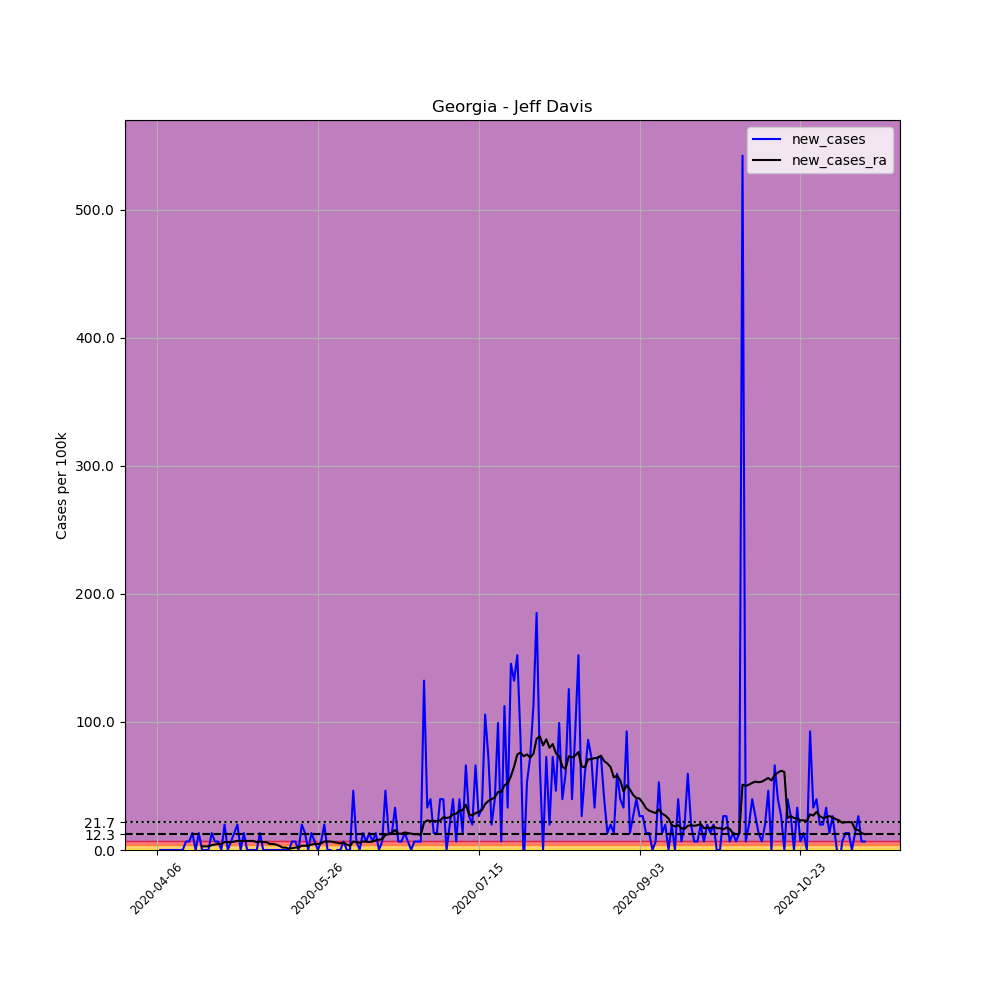

The table this chart was drawn from, first rows:
, date, county, state, fips, cases, deaths, COUNTY, STNAME, CTYNAME, POPESTIMATE2019, per_100k, new_cases, new_cases_ra
568979, 2020-04-06, Jeff Davis, Georgia, 13161, 1, 0, 161, Georgia, Jeff Davis, 15115, 6.616, , 
568980, 2020-04-07, Jeff Davis, Georgia, 13161, 1, 0, 161, Georgia, Jeff Davis, 15115, 6.616, 0.0, 
568981, 2020-04-08, Jeff Davis, Georgia, 13161, 1, 0, 161, Georgia, Jeff Davis, 15115, 6.616, 0.0, 
568982, 2020-04-09, Jeff Davis, Georgia, 13161, 1, 0, 161, Georgia, Jeff Davis, 15115, 6.616, 0.0, 
568983, 2020-04-10, Jeff Davis, Georgia, 13161, 1, 0, 161, Georgia, Jeff Davis, 15115, 6.616, 0.0, 
568984, 2020-04-11, Jeff Davis, Georgia, 13161, 1, 0, 161, Georgia, Jeff Davis, 15115, 6.616, 0.0, 
568985, 2020-04-12, Jeff Davis, Georgia, 13161, 1, 0, 161, Georgia, Jeff Davis, 15115, 6.616, 0.0, 
568986, 2020-04-13, Jeff Davis, Georgia, 13161, 1, 0, 161, Georgia, Jeff Davis, 15115, 6.616, 0.0, 
568987, 2020-04-14, Jeff Davis, Georgia, 13161, 1, 0, 161, Georgia, Jeff Davis, 15115, 6.616, 0.0, 
568988, 2020-04-15, Jeff Davis, Georgia, 13161, 2, 0, 161, Georgia, Jeff Davis, 15115, 13.23, 6.616, 
568989, 2020-04-16, Jeff Davis, Georgia, 13161, 3, 0, 161, Georgia, Jeff Davis, 15115, 19.85, 6.616, 
568990, 2020-04-17, Jeff Davis, Georgia, 13161, 5, 0, 161, Georgia, Jeff Davis, 15115, 33.08, 13.23, 
568991, 2020-04-18, Jeff Davis, Georgia, 13161, 5, 0, 161, Georgia, Jeff Davis, 15115, 33.08, 0.0, 
568992, 2020-04-19, Jeff Davis, Georgia, 13161, 7, 0, 161, Georgia, Jeff Davis, 15115, 46.31, 13.23, 
568993, 2020-04-20, Jeff Davis, Georgia, 13161, 7, 1, 161, Georgia, Jeff Davis, 15115, 46.31, 0.0, 2.835
568994, 2020-04-21, Jeff Davis, Georgia, 13161, 7, 1, 161, Georgia, Jeff Davis, 15115, 46.31, 0.0, 2.835
568995, 2020-04-22, Jeff Davis, Georgia, 13161, 7, 1, 161, Georgia, Jeff Davis, 15115, 46.31, 0.0, 2.835
568996, 2020-04-23, Jeff Davis, Georgia, 13161, 9, 1, 161, Georgia, Jeff Davis, 15115, 59.54, 13.23, 3.781
568997, 2020-04-24, Jeff Davis, Georgia, 13161, 10, 1, 161, Georgia, Jeff Davis, 15115, 66.16, 6.616, 4.253
568998, 2020-04-25, Jeff Davis, Georgia, 13161, 11, 1, 161, Georgia, Jeff Davis, 15115, 72.78, 6.616, 4.726
568999, 2020-04-26, Jeff Davis, Georgia, 13161, 11, 1, 161, Georgia, Jeff Davis, 15115, 72.78, 0.0, 4.726
569000, 2020-04-27, Jeff Davis, Georgia, 13161, 14, 1, 161, Georgia, Jeff Davis, 15115, 92.62, 19.85, 6.143
569001, 2020-04-28, Jeff Davis, Georgia, 13161, 14, 1, 161, Georgia, Jeff Davis, 15115, 92.62, 0.0, 6.143
569002, 2020-04-29, Jeff Davis, Georgia, 13161, 15, 1, 161, Georgia, Jeff Davis, 15115, 99.24, 6.616, 6.143
569003, 2020-04-30, Jeff Davis, Georgia, 13161, 17, 1, 161, Georgia, Jeff Davis, 15115, 112.5, 13.23, 6.616
569004, 2020-05-01, Jeff Davis, Georgia, 13161, 20, 1, 161, Georgia, Jeff Davis, 15115, 132.3, 19.85, 7.089
569005, 2020-05-02, Jeff Davis, Georgia, 13161, 20, 1, 161, Georgia, Jeff Davis, 15115, 132.3, 0.0, 7.089
569006, 2020-05-03, Jeff Davis, Georgia, 13161, 22, 1, 161, Georgia, Jeff Davis, 15115, 145.6, 13.23, 7.089
569007, 2020-05-04, Jeff Davis, Georgia, 13161, 22, 1, 161, Georgia, Jeff Davis, 15115, 145.6, 0.0, 7.089
569008, 2020-05-05, Jeff Davis, Georgia, 13161, 22, 1, 161, Georgia, Jeff Davis, 15115, 145.6, 0.0, 7.089
569009, 2020-05-06, Jeff Davis, Georgia, 13161, 22, 1, 161, Georgia, Jeff Davis, 15115, 145.6, 0.0, 7.089
569010, 2020-05-07, Jeff Davis, Georgia, 13161, 22, 1, 161, Georgia, Jeff Davis, 15115, 145.6, 0.0, 6.143
569011, 2020-05-08, Jeff Davis, Georgia, 13161, 24, 1, 161, Georgia, Jeff Davis, 15115, 158.8, 13.23, 6.616
569012, 2020-05-09, Jeff Davis, Georgia, 13161, 24, 1, 161, Georgia, Jeff Davis, 15115, 158.8, 0.0, 6.143
569013, 2020-05-10, Jeff Davis, Georgia, 13161, 24, 1, 161, Georgia, Jeff Davis, 15115, 158.8, 0.0, 6.143
569014, 2020-05-11, Jeff Davis, Georgia, 13161, 24, 1, 161, Georgia, Jeff Davis, 15115, 158.8, 0.0, 4.726
569015, 2020-05-12, Jeff Davis, Georgia, 13161, 24, 1, 161, Georgia, Jeff Davis, 15115, 158.8, 0.0, 4.726
569016, 2020-05-13, Jeff Davis, Georgia, 13161, 24, 1, 161, Georgia, Jeff Davis, 15115, 158.8, 0.0, 4.253
569017, 2020-05-14, Jeff Davis, Georgia, 13161, 24, 1, 161, Georgia, Jeff Davis, 15115, 158.8, 0.0, 3.308
569018, 2020-05-15, Jeff Davis, Georgia, 13161, 24, 1, 161, Georgia, Jeff Davis, 15115, 158.8, 0.0, 1.89
569019, 2020-05-16, Jeff Davis, Georgia, 13161, 24, 1, 161, Georgia, Jeff Davis, 15115, 158.8, 0.0, 1.89
569020, 2020-05-17, Jeff Davis, Georgia, 13161, 24, 1, 161, Georgia, Jeff Davis, 15115, 158.8, 0.0, 0.9451
569021, 2020-05-18, Jeff Davis, Georgia, 13161, 25, 1, 161, Georgia, Jeff Davis, 15115, 165.4, 6.616, 1.418
569022, 2020-05-19, Jeff Davis, Georgia, 13161, 26, 1, 161, Georgia, Jeff Davis, 15115, 172, 6.616, 1.89
569023, 2020-05-20, Jeff Davis, Georgia, 13161, 26, 1, 161, Georgia, Jeff Davis, 15115, 172, 0.0, 1.89
569024, 2020-05-21, Jeff Davis, Georgia, 13161, 29, 1, 161, Georgia, Jeff Davis, 15115, 191.9, 19.85, 3.308
569025, 2020-05-22, Jeff Davis, Georgia, 13161, 31, 1, 161, Georgia, Jeff Davis, 15115, 205.1, 13.23, 3.308
569026, 2020-05-23, Jeff Davis, Georgia, 13161, 31, 1, 161, Georgia, Jeff Davis, 15115, 205.1, 0.0, 3.308
569027, 2020-05-24, Jeff Davis, Georgia, 13161, 33, 1, 161, Georgia, Jeff Davis, 15115, 218.3, 13.23, 4.253
569028, 2020-05-25, Jeff Davis, Georgia, 13161, 34, 1, 161, Georgia, Jeff Davis, 15115, 224.9, 6.616, 4.726
569029, 2020-05-26, Jeff Davis, Georgia, 13161, 34, 1, 161, Georgia, Jeff Davis, 15115, 224.9, 0.0, 4.726
569030, 2020-05-27, Jeff Davis, Georgia, 13161, 35, 1, 161, Georgia, Jeff Davis, 15115, 231.6, 6.616, 5.198
569031, 2020-05-28, Jeff Davis, Georgia, 13161, 38, 1, 161, Georgia, Jeff Davis, 15115, 251.4, 19.85, 6.616
569032, 2020-05-29, Jeff Davis, Georgia, 13161, 38, 1, 161, Georgia, Jeff Davis, 15115, 251.4, 0.0, 6.616
569033, 2020-05-30, Jeff Davis, Georgia, 13161, 38, 1, 161, Georgia, Jeff Davis, 15115, 251.4, 0.0, 6.616
569034, 2020-05-31, Jeff Davis, Georgia, 13161, 37, 1, 161, Georgia, Jeff Davis, 15115, 244.8, -6.616, 6.143
569035, 2020-06-01, Jeff Davis, Georgia, 13161, 37, 1, 161, Georgia, Jeff Davis, 15115, 244.8, 0.0, 5.671
569036, 2020-06-02, Jeff Davis, Georgia, 13161, 37, 1, 161, Georgia, Jeff Davis, 15115, 244.8, 0.0, 5.198
569037, 2020-06-03, Jeff Davis, Georgia, 13161, 38, 1, 161, Georgia, Jeff Davis, 15115, 251.4, 6.616, 5.671
569038, 2020-06-04, Jeff Davis, Georgia, 13161, 38, 1, 161, Georgia, Jeff Davis, 15115, 251.4, 0.0, 4.253
... 161 more rows
